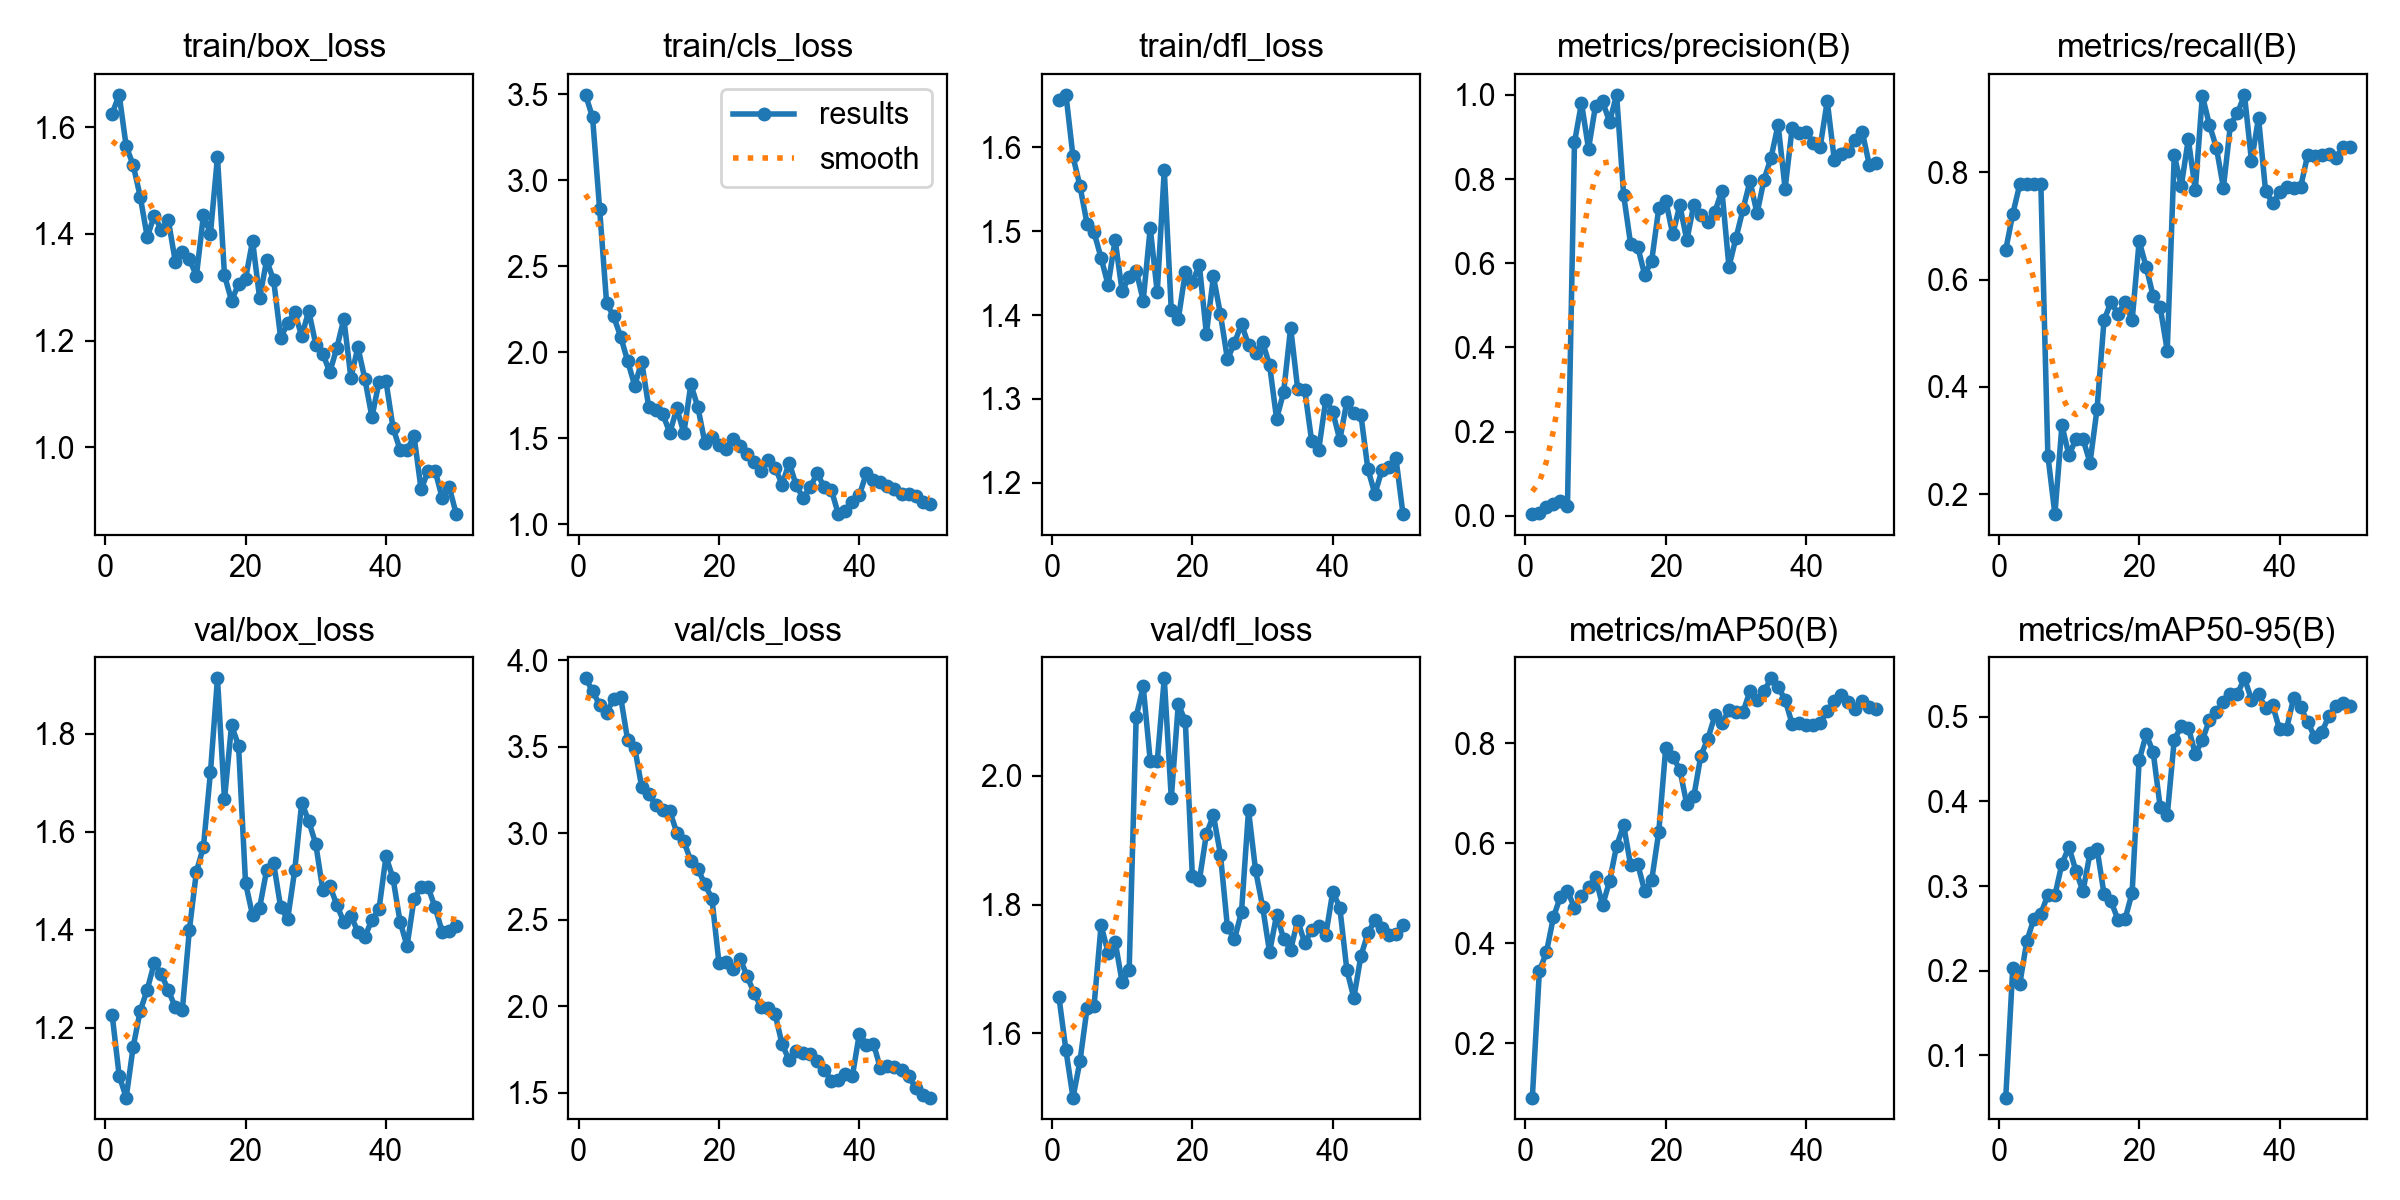

Source data for this figure (header and first rows):
epoch, time, train/box_loss, train/cls_loss, train/dfl_loss, metrics/precision(B), metrics/recall(B), metrics/mAP50(B), metrics/mAP50-95(B), val/box_loss, val/cls_loss, val/dfl_loss, lr/pg0, lr/pg1, lr/pg2
1, 18.52, 1.626, 3.496, 1.656, 0.00411, 0.6556, 0.09117, 0.05027, 1.226, 3.895, 1.656, 5.716e-05, 5.716e-05, 5.716e-05
2, 37.27, 1.661, 3.365, 1.662, 0.00771, 0.7222, 0.3444, 0.2033, 1.102, 3.822, 1.574, 0.0001261, 0.0001261, 0.0001261
3, 56.34, 1.565, 2.834, 1.589, 0.02041, 0.7778, 0.3817, 0.1844, 1.057, 3.741, 1.501, 0.0001921, 0.0001921, 0.0001921
4, 77.01, 1.529, 2.284, 1.553, 0.02706, 0.7778, 0.4517, 0.2349, 1.161, 3.694, 1.557, 0.0002554, 0.0002554, 0.0002554
5, 96.48, 1.47, 2.208, 1.509, 0.03437, 0.7778, 0.4933, 0.2611, 1.234, 3.777, 1.639, 0.0003158, 0.0003158, 0.0003158
6, 114.4, 1.394, 2.09, 1.498, 0.02329, 0.7778, 0.5048, 0.2675, 1.278, 3.787, 1.643, 0.0003734, 0.0003734, 0.0003734
7, 138.6, 1.435, 1.948, 1.468, 0.8868, 0.2719, 0.4708, 0.2893, 1.332, 3.536, 1.768, 0.0004281, 0.0004281, 0.0004281
8, 162.5, 1.408, 1.806, 1.436, 0.9808, 0.163, 0.4953, 0.2889, 1.309, 3.494, 1.726, 0.0004801, 0.0004801, 0.0004801
9, 189, 1.426, 1.943, 1.49, 0.8717, 0.3283, 0.5123, 0.3263, 1.276, 3.265, 1.743, 0.0005292, 0.0005292, 0.0005292
10, 215.8, 1.348, 1.68, 1.428, 0.9745, 0.2727, 0.5315, 0.3461, 1.241, 3.223, 1.68, 0.0005754, 0.0005754, 0.0005754
11, 238.2, 1.367, 1.664, 1.445, 0.9842, 0.303, 0.4754, 0.3176, 1.236, 3.163, 1.698, 0.0006189, 0.0006189, 0.0006189
12, 259.5, 1.353, 1.639, 1.453, 0.9358, 0.303, 0.5244, 0.2937, 1.4, 3.136, 2.091, 0.0006595, 0.0006595, 0.0006595
13, 282.6, 1.321, 1.531, 1.417, 1, 0.2586, 0.5946, 0.3386, 1.519, 3.126, 2.138, 0.0006973, 0.0006973, 0.0006973
14, 306.9, 1.435, 1.673, 1.504, 0.7619, 0.3586, 0.6362, 0.3439, 1.569, 3.003, 2.023, 0.0007322, 0.0007322, 0.0007322
15, 327.2, 1.401, 1.53, 1.427, 0.6453, 0.5245, 0.5555, 0.2906, 1.721, 2.954, 2.022, 0.0007643, 0.0007643, 0.0007643
16, 347.6, 1.544, 1.813, 1.573, 0.6397, 0.5583, 0.5589, 0.2818, 1.913, 2.838, 2.151, 0.0007936, 0.0007936, 0.0007936
17, 368.8, 1.322, 1.679, 1.405, 0.5724, 0.5356, 0.5041, 0.2598, 1.666, 2.793, 1.965, 0.0008201, 0.0008201, 0.0008201
18, 391.1, 1.275, 1.472, 1.395, 0.606, 0.5586, 0.5266, 0.2613, 1.817, 2.704, 2.111, 0.0008437, 0.0008437, 0.0008437
19, 413, 1.306, 1.508, 1.451, 0.73, 0.5239, 0.6216, 0.2921, 1.776, 2.621, 2.084, 0.0008645, 0.0008645, 0.0008645
20, 433.2, 1.316, 1.463, 1.439, 0.7486, 0.6718, 0.7911, 0.4483, 1.495, 2.249, 1.844, 0.0008825, 0.0008825, 0.0008825
21, 451.9, 1.387, 1.437, 1.459, 0.6683, 0.6238, 0.7728, 0.479, 1.429, 2.253, 1.838, 0.0008631, 0.0008631, 0.0008631
22, 470.7, 1.28, 1.497, 1.378, 0.738, 0.5689, 0.7474, 0.4579, 1.445, 2.213, 1.91, 0.0008348, 0.0008348, 0.0008348
23, 490.5, 1.35, 1.455, 1.446, 0.6545, 0.5484, 0.6776, 0.3928, 1.521, 2.275, 1.938, 0.0008065, 0.0008065, 0.0008065
24, 511.3, 1.313, 1.406, 1.401, 0.7391, 0.4677, 0.6939, 0.3833, 1.536, 2.175, 1.878, 0.0007782, 0.0007782, 0.0007782
25, 531.1, 1.205, 1.359, 1.347, 0.7157, 0.8319, 0.7754, 0.4726, 1.446, 2.075, 1.765, 0.0007499, 0.0007499, 0.0007499
26, 551.8, 1.233, 1.308, 1.367, 0.6975, 0.7748, 0.8088, 0.4886, 1.422, 1.995, 1.746, 0.0007216, 0.0007216, 0.0007216
27, 571.6, 1.253, 1.371, 1.389, 0.7223, 0.8617, 0.8556, 0.487, 1.521, 1.992, 1.789, 0.0006934, 0.0006934, 0.0006934
28, 592.9, 1.208, 1.329, 1.364, 0.7725, 0.7672, 0.8399, 0.4559, 1.66, 1.952, 1.946, 0.0006651, 0.0006651, 0.0006651
29, 616.1, 1.256, 1.23, 1.355, 0.5916, 0.9429, 0.8657, 0.4722, 1.622, 1.779, 1.853, 0.0006368, 0.0006368, 0.0006368
30, 635.9, 1.193, 1.358, 1.368, 0.6598, 0.8889, 0.8624, 0.4959, 1.575, 1.687, 1.797, 0.0006085, 0.0006085, 0.0006085
31, 656.3, 1.175, 1.225, 1.34, 0.7279, 0.8459, 0.8622, 0.5051, 1.481, 1.739, 1.726, 0.0005802, 0.0005802, 0.0005802
32, 679, 1.141, 1.152, 1.276, 0.7951, 0.7713, 0.9045, 0.5174, 1.489, 1.728, 1.784, 0.0005519, 0.0005519, 0.0005519
33, 701.5, 1.186, 1.217, 1.308, 0.7183, 0.8889, 0.8872, 0.5268, 1.451, 1.722, 1.747, 0.0005236, 0.0005236, 0.0005236
34, 724.2, 1.241, 1.295, 1.385, 0.7988, 0.9101, 0.9045, 0.527, 1.415, 1.685, 1.73, 0.0004953, 0.0004953, 0.0004953
35, 744.4, 1.13, 1.214, 1.312, 0.8508, 0.9444, 0.9298, 0.5451, 1.429, 1.633, 1.775, 0.000467, 0.000467, 0.000467
36, 765.1, 1.187, 1.2, 1.311, 0.9291, 0.8208, 0.9127, 0.52, 1.396, 1.569, 1.741, 0.0004387, 0.0004387, 0.0004387
37, 784.9, 1.128, 1.058, 1.249, 0.7775, 0.9015, 0.8868, 0.5261, 1.386, 1.571, 1.76, 0.0004104, 0.0004104, 0.0004104
38, 805.7, 1.056, 1.076, 1.24, 0.9215, 0.766, 0.8386, 0.5103, 1.42, 1.609, 1.767, 0.0003821, 0.0003821, 0.0003821
39, 828.9, 1.122, 1.128, 1.299, 0.9085, 0.7424, 0.8412, 0.5134, 1.441, 1.595, 1.753, 0.0003538, 0.0003538, 0.0003538
40, 849.4, 1.124, 1.167, 1.285, 0.9129, 0.7625, 0.8368, 0.4849, 1.55, 1.841, 1.82, 0.0003255, 0.0003255, 0.0003255
41, 869.2, 1.037, 1.298, 1.251, 0.8862, 0.7727, 0.837, 0.4859, 1.505, 1.776, 1.795, 0.0002972, 0.0002972, 0.0002972
42, 887.9, 0.9952, 1.258, 1.297, 0.8772, 0.7715, 0.8409, 0.5217, 1.417, 1.783, 1.699, 0.0002689, 0.0002689, 0.0002689
43, 910.6, 0.995, 1.246, 1.283, 0.9854, 0.7727, 0.8643, 0.5111, 1.367, 1.639, 1.655, 0.0002406, 0.0002406, 0.0002406
44, 929.7, 1.02, 1.222, 1.281, 0.8461, 0.8325, 0.8851, 0.4934, 1.463, 1.653, 1.72, 0.0002123, 0.0002123, 0.0002123
45, 946.7, 0.921, 1.204, 1.216, 0.8589, 0.83, 0.8956, 0.476, 1.487, 1.649, 1.756, 0.0001841, 0.0001841, 0.0001841
46, 964.2, 0.955, 1.172, 1.187, 0.8669, 0.8324, 0.8833, 0.4812, 1.487, 1.628, 1.776, 0.0001558, 0.0001558, 0.0001558
47, 983.7, 0.9557, 1.173, 1.215, 0.8924, 0.8339, 0.8687, 0.5002, 1.446, 1.596, 1.764, 0.0001275, 0.0001275, 0.0001275
48, 1003, 0.9051, 1.164, 1.218, 0.9112, 0.8272, 0.8849, 0.5127, 1.396, 1.526, 1.753, 9.91726e-05, 9.91726e-05, 9.91726e-05
49, 1022, 0.9261, 1.13, 1.229, 0.8328, 0.8467, 0.8718, 0.5166, 1.398, 1.485, 1.755, 7.08784e-05, 7.08784e-05, 7.08784e-05
50, 1039, 0.8744, 1.115, 1.163, 0.839, 0.848, 0.8693, 0.5119, 1.408, 1.471, 1.768, 4.25842e-05, 4.25842e-05, 4.25842e-05
